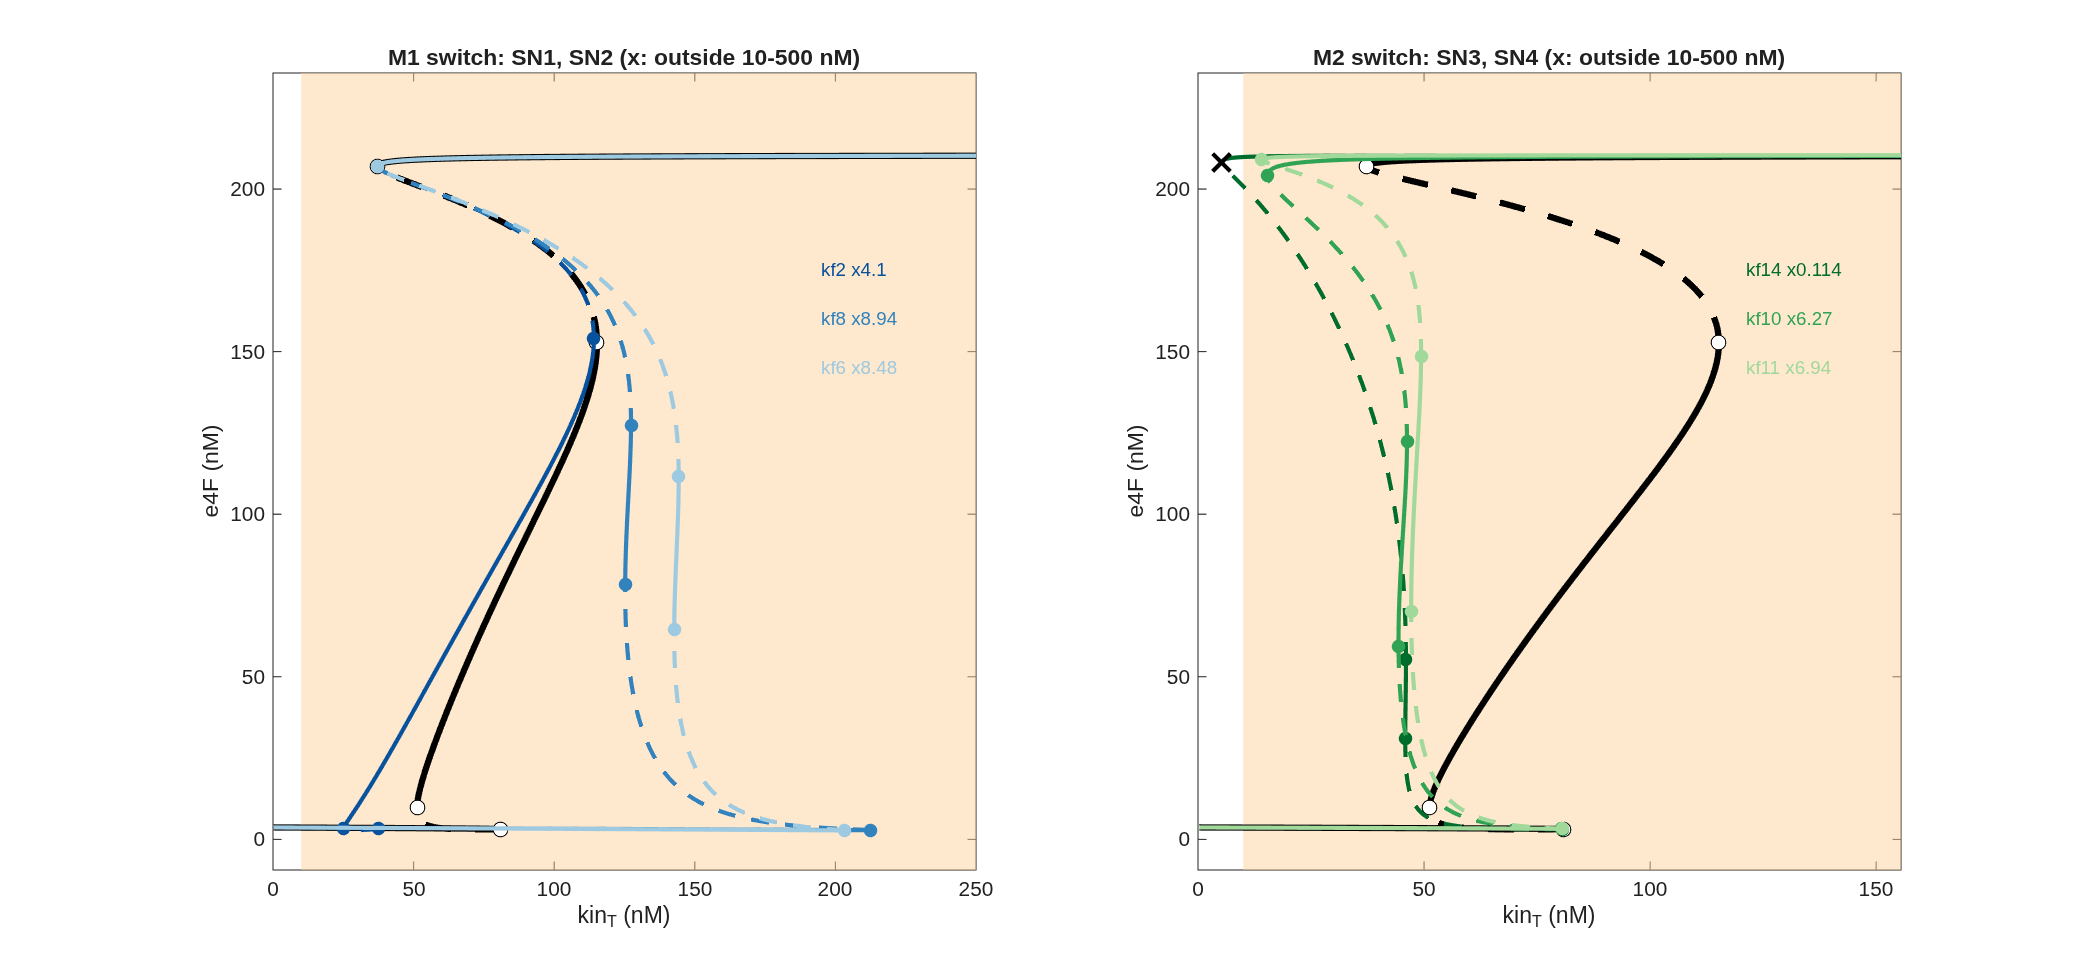

The table this chart was drawn from, first rows:
switch, parameter, fold change, SN1, SN2, SN3, SN4, outside accessible range
M1, kf2, 4.1, 37.4, 25.2, 114, 37.2, 
M1, kf8, 8.94, 212, 125, 127, 37.2, 
M1, kf6, 8.48, 203, 143, 144, 37.3, 
M2, kf14, 0.114, 80.7, 45.8, 46, 5.3, SN4
M2, kf10, 6.27, 80.3, 44.4, 46.2, 15.4, 
M2, kf11, 6.94, 80.7, 47.1, 49.4, 14.1, 
